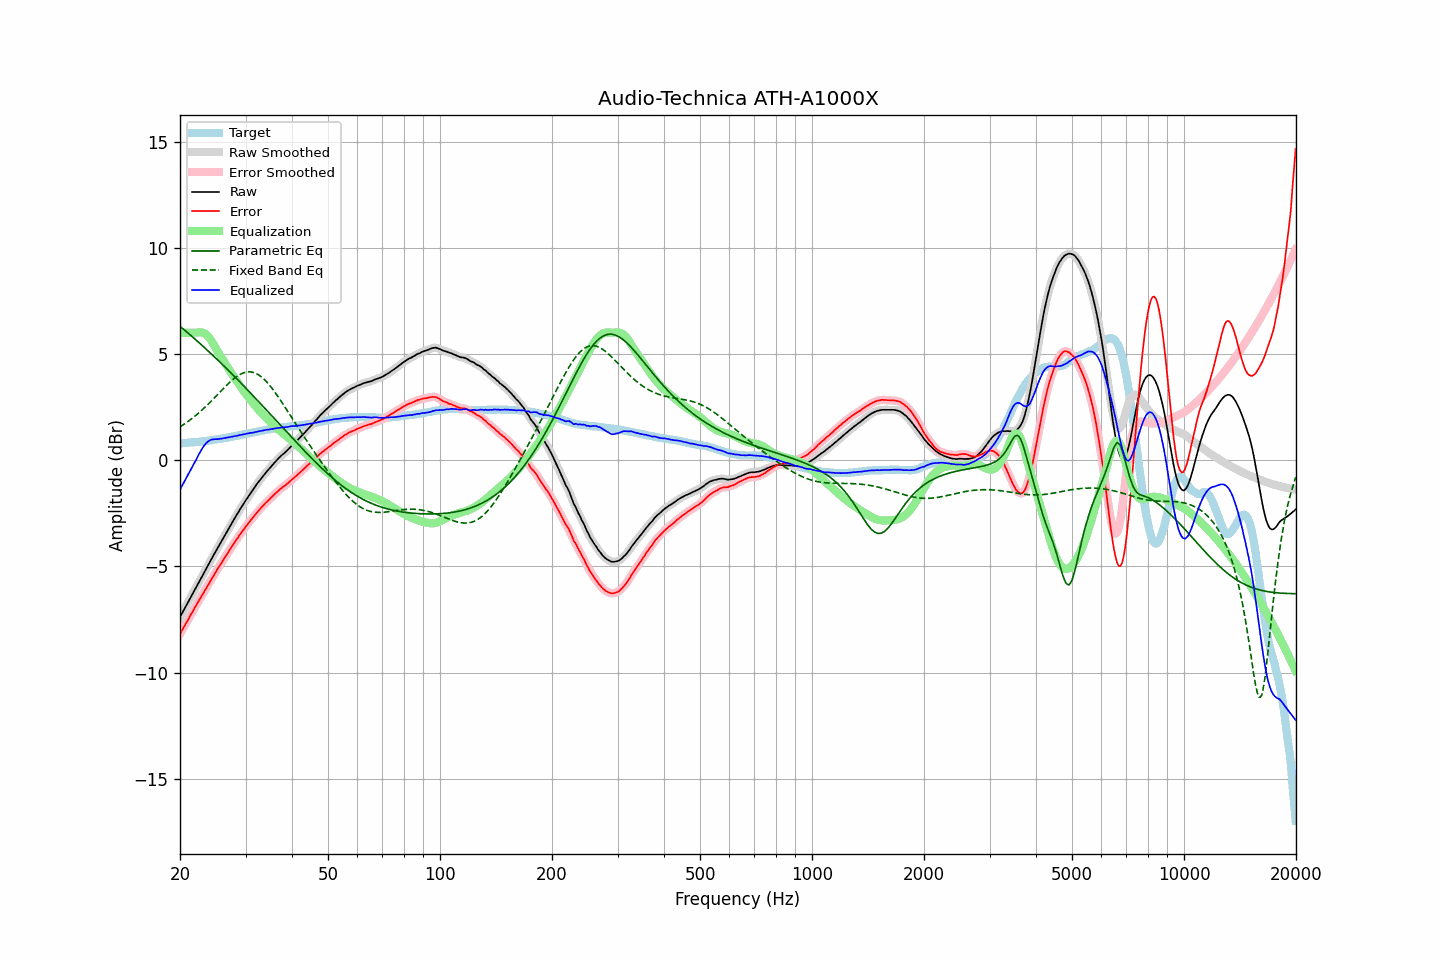

The table this chart was drawn from, first rows:
frequency, raw, error, smoothed, error_smoothed, equalization, parametric_eq, fixed_band_eq, equalized_raw, equalized_smoothed, target
20.00, -7.39, -8.18, -7.39, -8.18, 6.00, 6.31, 1.57, -1.39, -1.39, 0.80
20.20, -7.25, -8.04, -7.25, -8.05, 6.00, 6.24, 1.62, -1.25, -1.25, 0.80
20.40, -7.11, -7.91, -7.11, -7.92, 6.00, 6.18, 1.67, -1.11, -1.11, 0.81
20.61, -6.97, -7.79, -6.97, -7.78, 6.00, 6.12, 1.72, -0.97, -0.97, 0.82
20.81, -6.84, -7.65, -6.84, -7.65, 6.00, 6.05, 1.77, -0.84, -0.84, 0.82
21.02, -6.70, -7.52, -6.70, -7.52, 6.00, 5.99, 1.82, -0.70, -0.70, 0.83
21.23, -6.56, -7.38, -6.55, -7.38, 6.00, 5.92, 1.88, -0.56, -0.55, 0.83
21.44, -6.41, -7.24, -6.41, -7.25, 6.00, 5.86, 1.94, -0.41, -0.41, 0.84
21.66, -6.27, -7.12, -6.27, -7.11, 6.00, 5.79, 1.99, -0.27, -0.27, 0.85
21.87, -6.13, -6.97, -6.13, -6.98, 6.00, 5.73, 2.06, -0.13, -0.13, 0.85
22.09, -5.99, -6.84, -5.99, -6.84, 6.00, 5.66, 2.12, 0.02, 0.02, 0.86
22.31, -5.85, -6.71, -5.85, -6.71, 6.01, 5.59, 2.18, 0.17, 0.17, 0.87
22.54, -5.71, -6.58, -5.71, -6.58, 6.02, 5.53, 2.25, 0.31, 0.31, 0.87
22.76, -5.58, -6.45, -5.57, -6.45, 6.02, 5.46, 2.32, 0.45, 0.45, 0.88
22.99, -5.44, -6.32, -5.44, -6.32, 6.01, 5.39, 2.38, 0.57, 0.57, 0.89
23.22, -5.30, -6.19, -5.30, -6.19, 5.98, 5.32, 2.45, 0.68, 0.68, 0.90
23.45, -5.16, -6.06, -5.16, -6.06, 5.94, 5.25, 2.53, 0.78, 0.78, 0.91
23.69, -5.02, -5.94, -5.02, -5.93, 5.87, 5.18, 2.60, 0.85, 0.85, 0.92
23.92, -4.88, -5.80, -4.88, -5.80, 5.79, 5.11, 2.67, 0.91, 0.91, 0.93
24.16, -4.74, -5.67, -4.74, -5.67, 5.69, 5.04, 2.75, 0.95, 0.95, 0.94
24.40, -4.60, -5.54, -4.60, -5.55, 5.57, 4.97, 2.83, 0.98, 0.97, 0.95
24.65, -4.46, -5.42, -4.46, -5.42, 5.44, 4.90, 2.91, 0.99, 0.99, 0.97
24.89, -4.33, -5.30, -4.32, -5.30, 5.31, 4.83, 2.98, 0.99, 0.99, 0.98
25.14, -4.19, -5.17, -4.19, -5.17, 5.18, 4.75, 3.06, 0.99, 0.99, 0.99
25.39, -4.06, -5.05, -4.05, -5.05, 5.05, 4.68, 3.14, 1.00, 1.00, 1.00
25.65, -3.92, -4.92, -3.92, -4.93, 4.93, 4.61, 3.22, 1.01, 1.01, 1.01
25.91, -3.79, -4.82, -3.79, -4.81, 4.81, 4.53, 3.30, 1.02, 1.02, 1.03
26.16, -3.66, -4.69, -3.65, -4.69, 4.69, 4.46, 3.38, 1.03, 1.03, 1.04
26.43, -3.52, -4.57, -3.52, -4.57, 4.57, 4.39, 3.45, 1.05, 1.05, 1.05
26.69, -3.39, -4.44, -3.39, -4.45, 4.45, 4.31, 3.53, 1.06, 1.06, 1.06
26.96, -3.26, -4.33, -3.26, -4.33, 4.33, 4.24, 3.60, 1.07, 1.07, 1.08
27.23, -3.13, -4.22, -3.13, -4.22, 4.22, 4.16, 3.67, 1.09, 1.09, 1.09
27.50, -3.00, -4.10, -3.00, -4.10, 4.10, 4.09, 3.74, 1.10, 1.10, 1.11
27.77, -2.87, -3.98, -2.87, -3.98, 3.98, 4.01, 3.81, 1.12, 1.12, 1.12
28.05, -2.74, -3.87, -2.74, -3.87, 3.87, 3.93, 3.87, 1.13, 1.13, 1.14
28.33, -2.61, -3.75, -2.61, -3.76, 3.76, 3.86, 3.93, 1.15, 1.15, 1.15
28.62, -2.49, -3.66, -2.48, -3.65, 3.65, 3.78, 3.98, 1.16, 1.16, 1.17
28.90, -2.36, -3.53, -2.36, -3.54, 3.54, 3.70, 4.02, 1.18, 1.18, 1.18
29.19, -2.24, -3.43, -2.24, -3.43, 3.43, 3.63, 4.07, 1.19, 1.19, 1.20
29.48, -2.12, -3.32, -2.12, -3.32, 3.33, 3.55, 4.10, 1.21, 1.21, 1.21
29.78, -2.00, -3.22, -2.00, -3.22, 3.22, 3.47, 4.13, 1.22, 1.22, 1.23
30.08, -1.88, -3.12, -1.88, -3.12, 3.12, 3.39, 4.14, 1.24, 1.24, 1.24
30.38, -1.77, -3.02, -1.77, -3.02, 3.02, 3.31, 4.16, 1.25, 1.25, 1.26
30.68, -1.66, -2.92, -1.66, -2.92, 2.92, 3.23, 4.16, 1.27, 1.27, 1.27
30.99, -1.54, -2.82, -1.55, -2.83, 2.83, 3.15, 4.16, 1.29, 1.28, 1.29
31.30, -1.44, -2.73, -1.44, -2.73, 2.73, 3.07, 4.14, 1.29, 1.30, 1.30
31.61, -1.33, -2.64, -1.33, -2.64, 2.64, 2.99, 4.13, 1.31, 1.31, 1.32
31.93, -1.22, -2.55, -1.22, -2.55, 2.55, 2.91, 4.09, 1.33, 1.33, 1.33
32.24, -1.11, -2.45, -1.11, -2.45, 2.46, 2.83, 4.06, 1.35, 1.34, 1.35
32.57, -1.01, -2.36, -1.01, -2.36, 2.37, 2.75, 4.01, 1.36, 1.36, 1.36
32.89, -0.91, -2.28, -0.91, -2.28, 2.28, 2.67, 3.96, 1.38, 1.38, 1.38
33.22, -0.81, -2.19, -0.81, -2.20, 2.20, 2.59, 3.90, 1.39, 1.39, 1.39
33.55, -0.72, -2.12, -0.71, -2.12, 2.12, 2.51, 3.83, 1.40, 1.41, 1.41
33.89, -0.62, -2.03, -0.62, -2.04, 2.04, 2.43, 3.76, 1.42, 1.42, 1.42
34.23, -0.53, -1.96, -0.53, -1.96, 1.96, 2.35, 3.68, 1.43, 1.43, 1.44
34.57, -0.45, -1.89, -0.44, -1.89, 1.89, 2.26, 3.59, 1.44, 1.44, 1.45
34.92, -0.36, -1.81, -0.36, -1.82, 1.81, 2.18, 3.50, 1.45, 1.46, 1.46
35.27, -0.27, -1.74, -0.27, -1.74, 1.74, 2.10, 3.41, 1.47, 1.47, 1.48
35.62, -0.18, -1.66, -0.18, -1.67, 1.67, 2.02, 3.31, 1.49, 1.48, 1.49
35.97, -0.10, -1.59, -0.10, -1.59, 1.59, 1.94, 3.21, 1.50, 1.50, 1.50
... 635 more rows
